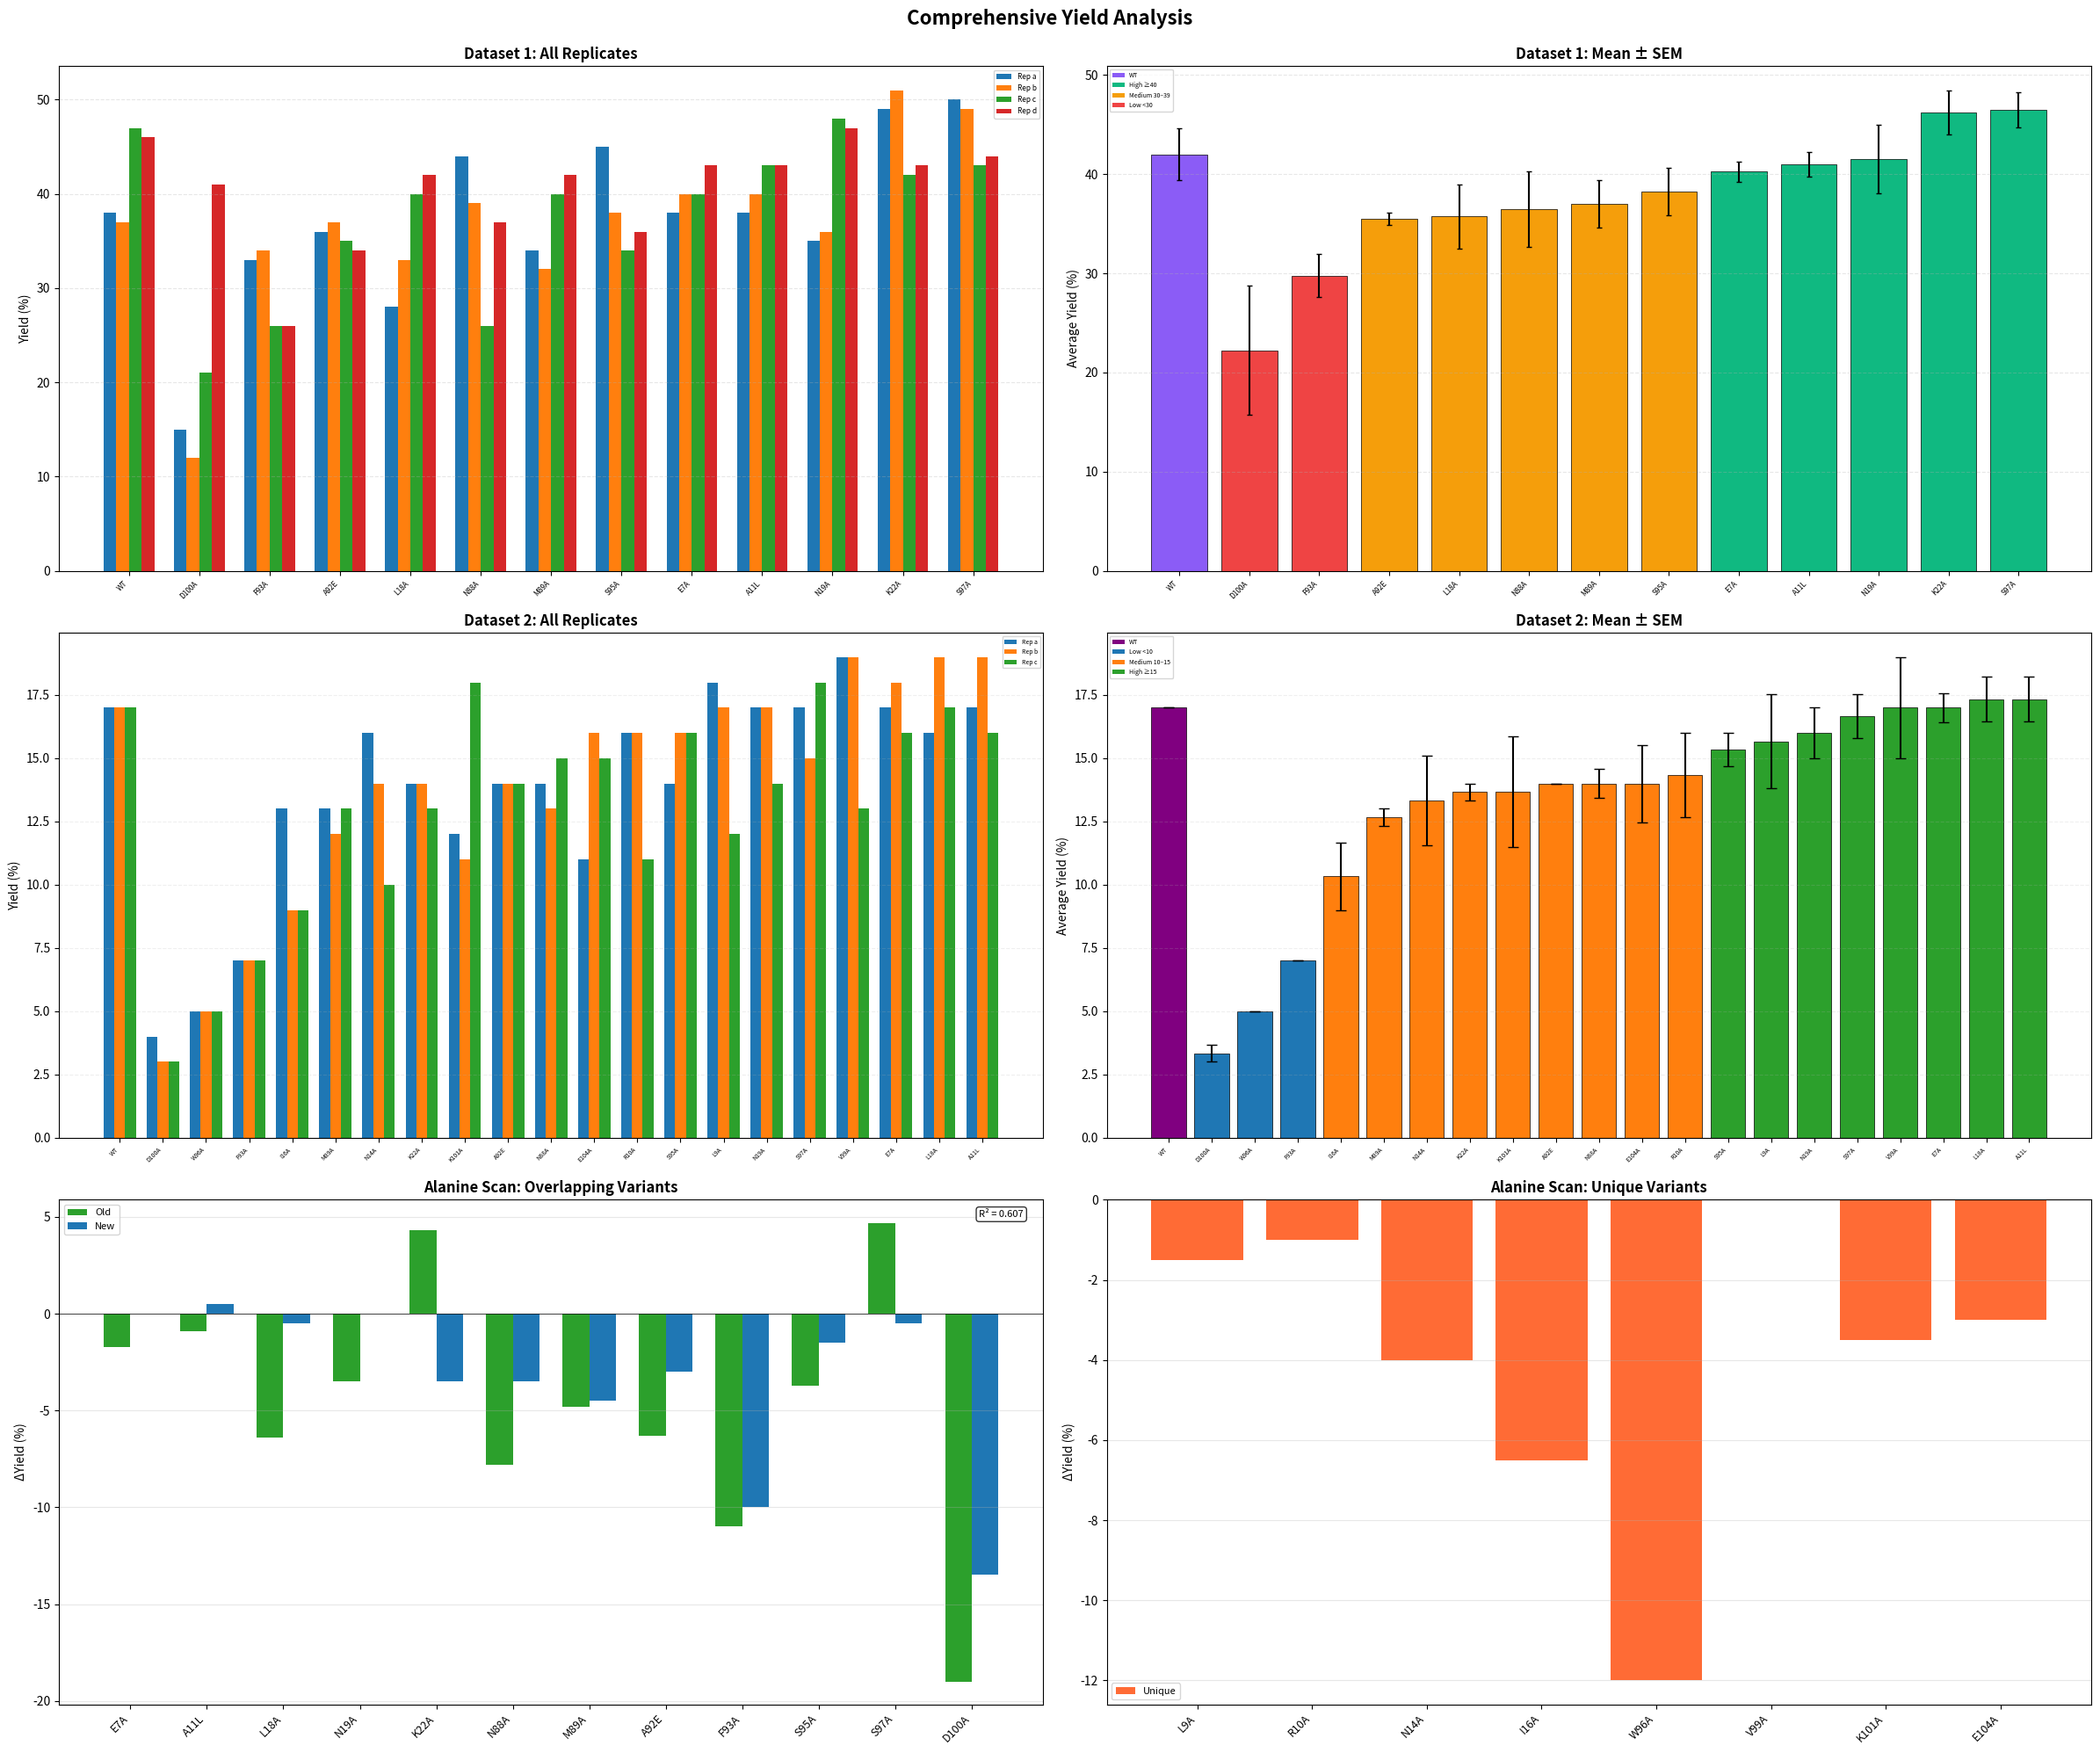

Generate this figure with matplotlib:
import matplotlib.pyplot as plt
import numpy as np
import pandas as pd
from matplotlib.patches import Patch
from scipy.stats import ttest_ind, pearsonr
import re

# --------------------------
# DATASET 1
# --------------------------
data1 = {
    'Catalyst': ['WT', 'E7A', 'A11L', 'L18A', 'N19A', 'K22A', 'N88A', 
                 'M89A', 'A92E', 'F93A', 'S95A', 'S97A', 'D100A'],
    'Rep1': [38, 38, 38, 28, 35, 49, 44, 34, 36, 33, 45, 50, 15],
    'Rep2': [37, 40, 40, 33, 36, 51, 39, 32, 37, 34, 38, 49, 12],
    'Rep3': [47, 40, 43, 40, 48, 42, 26, 40, 35, 26, 34, 43, 21],
    'Rep4': [46, 43, 43, 42, 47, 43, 37, 42, 34, 26, 36, 44, 41]
}
df1 = pd.DataFrame(data1)
df1['Mean'] = df1[['Rep1','Rep2','Rep3','Rep4']].mean(axis=1)
df1['SEM'] = df1[['Rep1','Rep2','Rep3','Rep4']].sem(axis=1)

# Sort: WT first, then by mean
wt1 = df1[df1['Catalyst']=='WT']
mutants1 = df1[df1['Catalyst']!='WT'].sort_values('Mean').reset_index(drop=True)
df1 = pd.concat([wt1, mutants1]).reset_index(drop=True)
x1 = np.arange(len(df1))

# Compute p-values against WT
wt_values1 = wt1[['Rep1','Rep2','Rep3','Rep4']].values.flatten().astype(float)
p_values1 = []
for i, row in df1.iterrows():
    if row['Catalyst'] == 'WT':
        p_values1.append(np.nan)
    else:
        mutant_values = row[['Rep1','Rep2','Rep3','Rep4']].values.astype(float)
        _, p_val = ttest_ind(mutant_values, wt_values1, equal_var=False)
        p_values1.append(p_val)
df1['p_value'] = p_values1
df1['p_label'] = df1['p_value'].apply(lambda p: f"{p:.3f}" if pd.notna(p) else "")

# --------------------------
# DATASET 2
# --------------------------
data2 = {
    'Catalyst': ['WT', 'W96A', 'E7A', 'A11L', 'L18A', 'N19A', 'K22A', 'N88A', 
                 'M89A', 'A92E', 'F93A', 'S95A', 'S97A', 'D100A', 'V99A', 
                 'I16A', 'N14A', 'L9A', 'R10A', 'K101A', 'E104A'],
    'Replicate_a': [17, 5, 17, 17, 16, 17, 14, 14, 13, 14, 7, 14, 17, 4, 19, 13, 16, 18, 16, 12, 11],
    'Replicate_b': [17, 5, 18, 19, 19, 17, 14, 13, 12, 14, 7, 16, 15, 3, 19, 9, 14, 17, 16, 11, 16],
    'Replicate_c': [17, 5, 16, 16, 17, 14, 13, 15, 13, 14, 7, 16, 18, 3, 13, 9, 10, 12, 11, 18, 15]
}
df2 = pd.DataFrame(data2)
df2['Average'] = df2[['Replicate_a','Replicate_b','Replicate_c']].mean(axis=1)
df2['Std_Error'] = df2[['Replicate_a','Replicate_b','Replicate_c']].sem(axis=1)

# Sort: WT first, then by average
wt2 = df2[df2['Catalyst']=='WT']
mutants2 = df2[df2['Catalyst']!='WT'].sort_values('Average').reset_index(drop=True)
df2 = pd.concat([wt2, mutants2]).reset_index(drop=True)
x2 = np.arange(len(df2))

# Compute p-values against WT
wt_values2 = wt2[['Replicate_a','Replicate_b','Replicate_c']].values.flatten().astype(float)
p_values2 = []
for i, row in df2.iterrows():
    if row['Catalyst'] == 'WT':
        p_values2.append(1.0)
    else:
        variant_values = [row['Replicate_a'], row['Replicate_b'], row['Replicate_c']]
        _, p_val = ttest_ind(wt_values2, variant_values, equal_var=False)
        p_values2.append(p_val)
df2['p_value'] = p_values2

# Color coding for Dataset 2
def classify_color(value):
    if value < 10: return '#1f77b4'
    elif value < 15: return '#ff7f0e'
    else: return '#2ca02c'
bar_colors2 = df2['Average'].apply(classify_color).tolist()
bar_colors2[0] = '#800080'  # WT purple

# --------------------------
# DELTA YIELD DATA
# --------------------------
previous_data = {
    'Variant': ['L18A','K22A','F93A','S95A','S97A','E7A','A11L','N19A','N88A','M89A','A92E','D100A'],
    'DeltaYield': [-6.4,4.3,-11,-3.7,4.7,-1.7,-0.9,-3.5,-7.8,-4.8,-6.3,-19]
}
current_data = {
    'Variant': ['W96A','E7A','A11L','L18A','N19A','K22A','N88A','M89A','A92E','F93A','S95A','S97A','D100A','V99A','I16A','N14A','L9A','R10A','K101A','E104A'],
    'DeltaYield': [-12,0,0.5,-0.5,0,-3.5,-3.5,-4.5,-3,-10,-1.5,-0.5,-13.5,0,-6.5,-4,-1.5,-1,-3.5,-3]
}
df_prev = pd.DataFrame(previous_data)
df_curr = pd.DataFrame(current_data)

def extract_pos(variant):
    match = re.search(r'(\d+)', variant)
    return int(match.group(1)) if match else np.inf

df_prev['Position'] = df_prev['Variant'].apply(extract_pos)
df_curr['Position'] = df_curr['Variant'].apply(extract_pos)

overlap_variants = set(df_prev['Variant']) & set(df_curr['Variant'])
unique_prev = set(df_prev['Variant']) - set(df_curr['Variant'])
unique_curr = set(df_curr['Variant']) - set(df_prev['Variant'])

df_overlap = pd.merge(
    df_prev[['Variant','DeltaYield','Position']],
    df_curr[['Variant','DeltaYield']],
    on='Variant', suffixes=('_Old','_New')
).sort_values('Position')
df_unique_prev = df_prev[df_prev['Variant'].isin(unique_prev)].sort_values('Position')
df_unique_prev['DeltaYield_New'] = 0
df_unique_curr = df_curr[df_curr['Variant'].isin(unique_curr)].sort_values('Position')
df_unique_curr['DeltaYield_Old'] = 0
df_unique_curr = df_unique_curr.rename(columns={'DeltaYield':'DeltaYield_New'})

# --------------------------
# FIGURE SETUP
# --------------------------
fig, axs = plt.subplots(3,2,figsize=(24,20))
axs = axs.flatten()
fig.suptitle('Comprehensive Yield Analysis', fontsize=16, fontweight='bold', y=0.995)

# --- Plot 1: Dataset 1 all replicates ---
w1 = 0.18
axs[0].bar(x1 - 1.5*w1, df1['Rep1'], w1, label='Rep a')
axs[0].bar(x1 - 0.5*w1, df1['Rep2'], w1, label='Rep b')
axs[0].bar(x1 + 0.5*w1, df1['Rep3'], w1, label='Rep c')
axs[0].bar(x1 + 1.5*w1, df1['Rep4'], w1, label='Rep d')
axs[0].set_xticks(x1)
axs[0].set_xticklabels(df1['Catalyst'], rotation=45, ha='right', fontsize=6)
axs[0].set_ylabel('Yield (%)')
axs[0].set_title('Dataset 1: All Replicates', fontweight='bold')
axs[0].grid(axis='y', linestyle='--', alpha=0.3)
axs[0].legend(fontsize=6)

# --- Plot 2: Dataset 1 mean ± SEM ---
bar_colors1 = ['#8b5cf6' if c=='WT' else '#10b981' if m>=40 else '#f59e0b' if m>=30 else '#ef4444'
               for c,m in zip(df1['Catalyst'], df1['Mean'])]
axs[1].bar(x1, df1['Mean'], color=bar_colors1, edgecolor='black', linewidth=0.5)
axs[1].errorbar(x1, df1['Mean'], yerr=df1['SEM'], fmt='none', ecolor='black', capsize=2)
axs[1].set_xticks(x1)
axs[1].set_xticklabels(df1['Catalyst'], rotation=45, ha='right', fontsize=6)
axs[1].set_ylabel('Average Yield (%)')
axs[1].set_title('Dataset 1: Mean ± SEM', fontweight='bold')
axs[1].grid(axis='y', linestyle='--', alpha=0.3)
legend_patches1 = [Patch(facecolor='#8b5cf6', label='WT'),
                   Patch(facecolor='#10b981', label='High ≥40'),
                   Patch(facecolor='#f59e0b', label='Medium 30–39'),
                   Patch(facecolor='#ef4444', label='Low <30')]
axs[1].legend(handles=legend_patches1, fontsize=5)

# --- Plot 3: Dataset 2 all replicates ---
width2 = 0.25
axs[2].bar(x2 - width2, df2['Replicate_a'], width2, label='Rep a')
axs[2].bar(x2, df2['Replicate_b'], width2, label='Rep b')
axs[2].bar(x2 + width2, df2['Replicate_c'], width2, label='Rep c')
axs[2].set_xticks(x2)
axs[2].set_xticklabels(df2['Catalyst'], rotation=45, ha='right', fontsize=5)
axs[2].set_ylabel('Yield (%)')
axs[2].set_title('Dataset 2: All Replicates', fontweight='bold')
axs[2].grid(axis='y', linestyle='--', alpha=0.2)
axs[2].legend(fontsize=5)

# --- Plot 4: Dataset 2 mean ± SEM ---
axs[3].bar(x2, df2['Average'], color=bar_colors2, edgecolor='black', linewidth=0.5)
axs[3].errorbar(x2, df2['Average'], yerr=df2['Std_Error'], fmt='none', ecolor='black', capsize=4)
axs[3].set_xticks(x2)
axs[3].set_xticklabels(df2['Catalyst'], rotation=45, ha='right', fontsize=5)
axs[3].set_ylabel('Average Yield (%)')
axs[3].set_title('Dataset 2: Mean ± SEM', fontweight='bold')
axs[3].grid(axis='y', linestyle='--', alpha=0.2)
legend_patches2 = [Patch(facecolor='#800080', label='WT'),
                   Patch(facecolor='#1f77b4', label='Low <10'),
                   Patch(facecolor='#ff7f0e', label='Medium 10–15'),
                   Patch(facecolor='#2ca02c', label='High ≥15')]
axs[3].legend(handles=legend_patches2, fontsize=5)

# --- Plot 5: Overlapping ΔYield ---
variants_overlap = df_overlap['Variant'].tolist()
x_overlap = np.arange(len(variants_overlap))
width = 0.35
axs[4].bar(x_overlap - width/2, df_overlap['DeltaYield_Old'], width, color='#2ca02c', label='Old')
axs[4].bar(x_overlap + width/2, df_overlap['DeltaYield_New'], width, color='#1f77b4', label='New')
axs[4].set_xticks(x_overlap)
axs[4].set_xticklabels(variants_overlap, rotation=45, ha='right', fontsize=9)
axs[4].set_ylabel('ΔYield (%)')
axs[4].set_title('Alanine Scan: Overlapping Variants', fontweight='bold')
axs[4].grid(axis='y', alpha=0.3)
axs[4].axhline(0, color='black', linewidth=0.5)
axs[4].legend(fontsize=8)
corr, _ = pearsonr(df_overlap['DeltaYield_Old'], df_overlap['DeltaYield_New'])
axs[4].text(0.98, 0.98, f'R² = {corr**2:.3f}', transform=axs[4].transAxes,
            ha='right', va='top', fontsize=8,
            bbox=dict(boxstyle='round', facecolor='white', edgecolor='black', alpha=0.8))

# --- Plot 6: Unique variants ---
unique_variants = list(df_unique_prev['Variant']) + list(df_unique_curr['Variant'])
x_unique = np.arange(len(unique_variants))
y_new = list(df_unique_prev['DeltaYield_New']) + list(df_unique_curr['DeltaYield_New'])
axs[5].bar(x_unique, y_new, color='#FF6B35', label='Unique')
axs[5].set_xticks(x_unique)
axs[5].set_xticklabels(unique_variants, rotation=45, ha='right', fontsize=9)
axs[5].set_ylabel('ΔYield (%)')
axs[5].set_title('Alanine Scan: Unique Variants', fontweight='bold')
axs[5].axhline(0, color='black', linewidth=0.5)
axs[5].grid(axis='y', alpha=0.3)
axs[5].legend(fontsize=8)

plt.tight_layout()
plt.savefig("Comprehensive_Yield_Analysis_with_R2.png", dpi=400)
plt.show()
